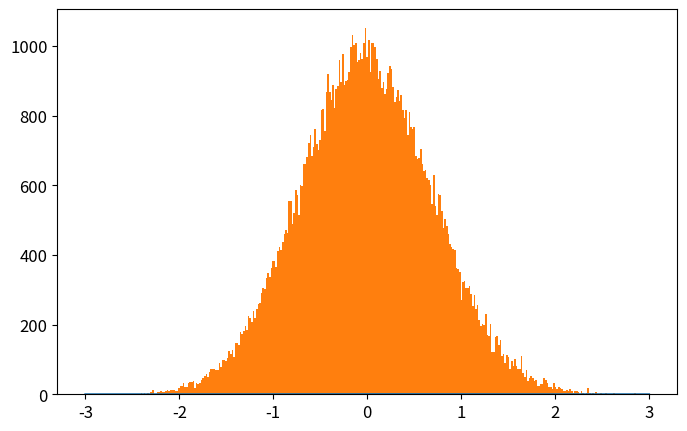

The matplotlib source for this figure: (Note: this script raises an exception after producing the figure.)
# -*- coding: utf-8 -*-
from __future__ import division
import numpy as np
import matplotlib.pyplot as plt
from time import time

def QHO_ground(x):
    """
    Uso: devuelve amplitud de probabilidad del estado base del Oscilador Armónico cuántico
    """
    return np.pi**(-0.25)*np.exp(-x**2/2.)

def metropolis(N=int(1e6),x0=0.0,delta=0.5,prob_amplitude_sampling=QHO_ground):
    """
    Uso: devuelve x_hist lista con N valores de x muestreados de la densidad de probabilidad
    (definida por la amplitud de probabilidad prob_amplitude_sampling) por el algoritmo
    Metrópolis.

    N: int                          -> número de iteraciones para el algoritmo Metrópolis. 
    x0: float                       -> valor de x con el que el algoritmo inicia el muestreo.
    delta: float                    ->  tamaño máximo del paso en cada iteración de "camino aleatorio" 
                                        usado por la cadena de Markov.
    prob_amplitude_sampling: func   ->  función de densidad de probabilidad a muestrear
    """
    x_hist = [x0]
    for k in range(N):
        xnew = x_hist[-1] + np.random.uniform(-delta,delta)
        acceptance_prob = (np.abs(prob_amplitude_sampling(xnew)/prob_amplitude_sampling(x_hist[-1])))**2
        if np.random.uniform() < acceptance_prob:
            x_hist.append(xnew)
        else:
            x_hist.append(x_hist[-1])
    return x_hist

def run_metropolis(N=1e5, x0=0.0, delta=0.5, prob_amplitude_sampling=QHO_ground, 
                    showplot=True, savefig=[True,'QHO_ground_state.eps'],
                    xlim = 5*2**(-0.5), x_plot = np.linspace(-5*2**(-0.5),5*2**(-0.5),200)):
    """
    Uso: corre el algoritmo Metrópolis que muestrea valores de x de la densidad de  
    probabilidad definida por la amplitud de probabilidad prob_amplitude_sampling y
    grafica el histograma que resulta del algoritmo metrópolis, contrastado con la 
    densidad de probabilidad teórica.
    
    N: int                      -> Número de iteraciones para el algoritmo Metrópolis
    x0: float                   -> valor de x con el que el algoritmo inicia el muestreo.
    delta: float                ->  tamaño máximo del paso en cada iteración de "camino aleatorio" 
    prob_amplitude_sampling     -> Función de densidad de probabilidad a muestrear por el algoritmo.
    showplot = True / False                 -> Elige si muestra o no la gráfica.
    savefig = [True / False, 'name of fig'] -> Elige si guarda o no la gráfica. Nombre del archivo 'name of fig'
    x_lim: float                            -> límite en x para la gráfica
    x_plot: list                            -> valores de x en los que se grafica densidad de probabilidad
    """

    # Corre el algoritmo metrópolis y mide tiempo de cómputo
    t_0 = time()
    x_hist = metropolis(N, x0, delta, prob_amplitude_sampling)
    t_1 = time()
    print('Metropolis algorithm QHO ground state: %.3f seconds for %.0E iterations'%(t_1-t_0,N))

    # Gráfica del histograma y comparación con densidad de probabilidad original
    plt.rcParams.update({'font.size':12})
    plt.figure(figsize=(8,5))
    plt.plot(x_plot,prob_amplitude_sampling(x_plot)**2,
                label=u'QHO densidad de probabilidad\ndel estado base: $|\psi_0(x)|^2$')
    plt.hist(x_hist,bins=int(N**0.5),normed=True,
                label=u'Histograma usando algoritmo\nMetrópolis con %.0E iteraciones'%(N))
    plt.xlim(-xlim,xlim)
    plt.xlabel(u'$x$')
    plt.ylabel(u'$|\psi_0(x)|^2$')
    plt.legend(loc='lower right')
    if savefig[0]==True:
        plt.savefig(savefig[1])
    if showplot==True:
        plt.show()
    plt.close()

    return x_hist

#Para el significado de vada variable ver comentario en función run_metropolis()
N = int(1e5)   
x0 = 0.0
delta = 0.5
prob_amplitude_sampling = QHO_ground
showplot = False
savefig = [True,'plot_QHO_ground_state.eps']
xlim = 3#5*2**(-0.5)
x_plot = np.linspace(-xlim,xlim,200)

#Corremos el código usando función run_metropolis()
x_hist = run_metropolis(N=N, x0=x0, delta=delta, prob_amplitude_sampling=prob_amplitude_sampling, 
                    showplot=showplot, savefig=savefig,
                    xlim = xlim, x_plot = x_plot)

print(x_hist[0])
